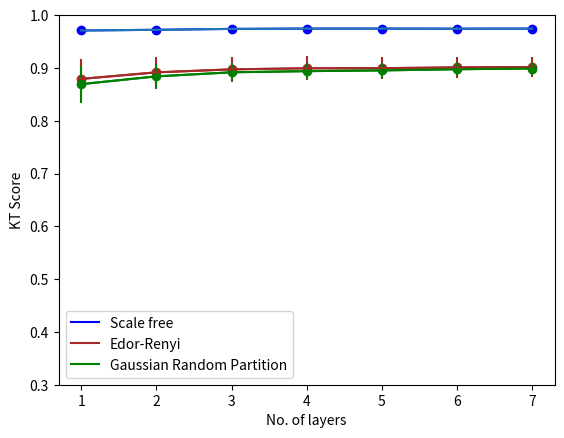

This chart was generated by the following Python code:
import matplotlib.pyplot as plt


xs = [1,2,3,4,5,6,7]
ys_1 = [0.9709, 0.9722,	0.9739,	0.9745,	0.9745,	0.9743,	0.9745]
e_1 =  [0.0016, 0.0016,	0.0019,	0.0021,	0.0023,	0.0023,	0.002]
ys_2 = [0.8792, 0.8916,	0.8973,	0.8993,	0.8995,	0.901	,0.9017]
e_2 =  [0.0375, 0.0293,	0.0238,	0.0231,	0.0208,	0.0203,	0.0191]
ys_3 = [0.8693, 0.884	,0.8917	,0.8939	,0.8953	,0.8975	,0.8989]
e_3 =  [0.035, 0.0231,	0.0168,	0.0147,	0.0141,	0.0129,	0.0117]
plt.errorbar(xs,ys_1,e_1)
plt.scatter(xs,ys_1,c='b')
plt.plot(xs,ys_1,c='b',label='Scale free')

plt.errorbar(xs,ys_2,e_2,c='brown')
plt.scatter(xs,ys_2,c='brown')
plt.plot(xs,ys_2,c='brown',label='Edor-Renyi')

plt.errorbar(xs,ys_3,e_3,c='g')
plt.scatter(xs,ys_3,c='g')
plt.plot(xs,ys_3,c='g',label='Gaussian Random Partition')

plt.ylabel("KT Score")
plt.xlabel("No. of layers")
plt.legend()
plt.ylim([0.3,1])
plt.show()